14-way image classification set "cropped_images" from GitHub (vic-ene/vinbigdata); label vocabulary: aortic enlargement, atelectasis, calcification, cardiomegaly, consolidation, ILD, infiltration, lung opacity, nodule or mass, other lesion, pleural effusion, pleural thickening, pneumothorax, pulmonary fibrosis.

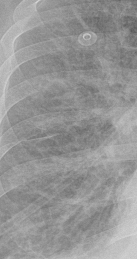
Label: infiltration

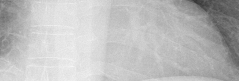
Label: cardiomegaly

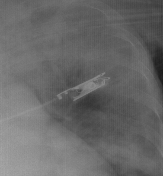
Label: consolidation

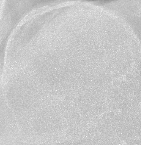
Label: calcification

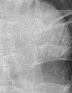
Label: aortic enlargement

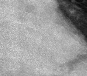
Label: nodule or mass
